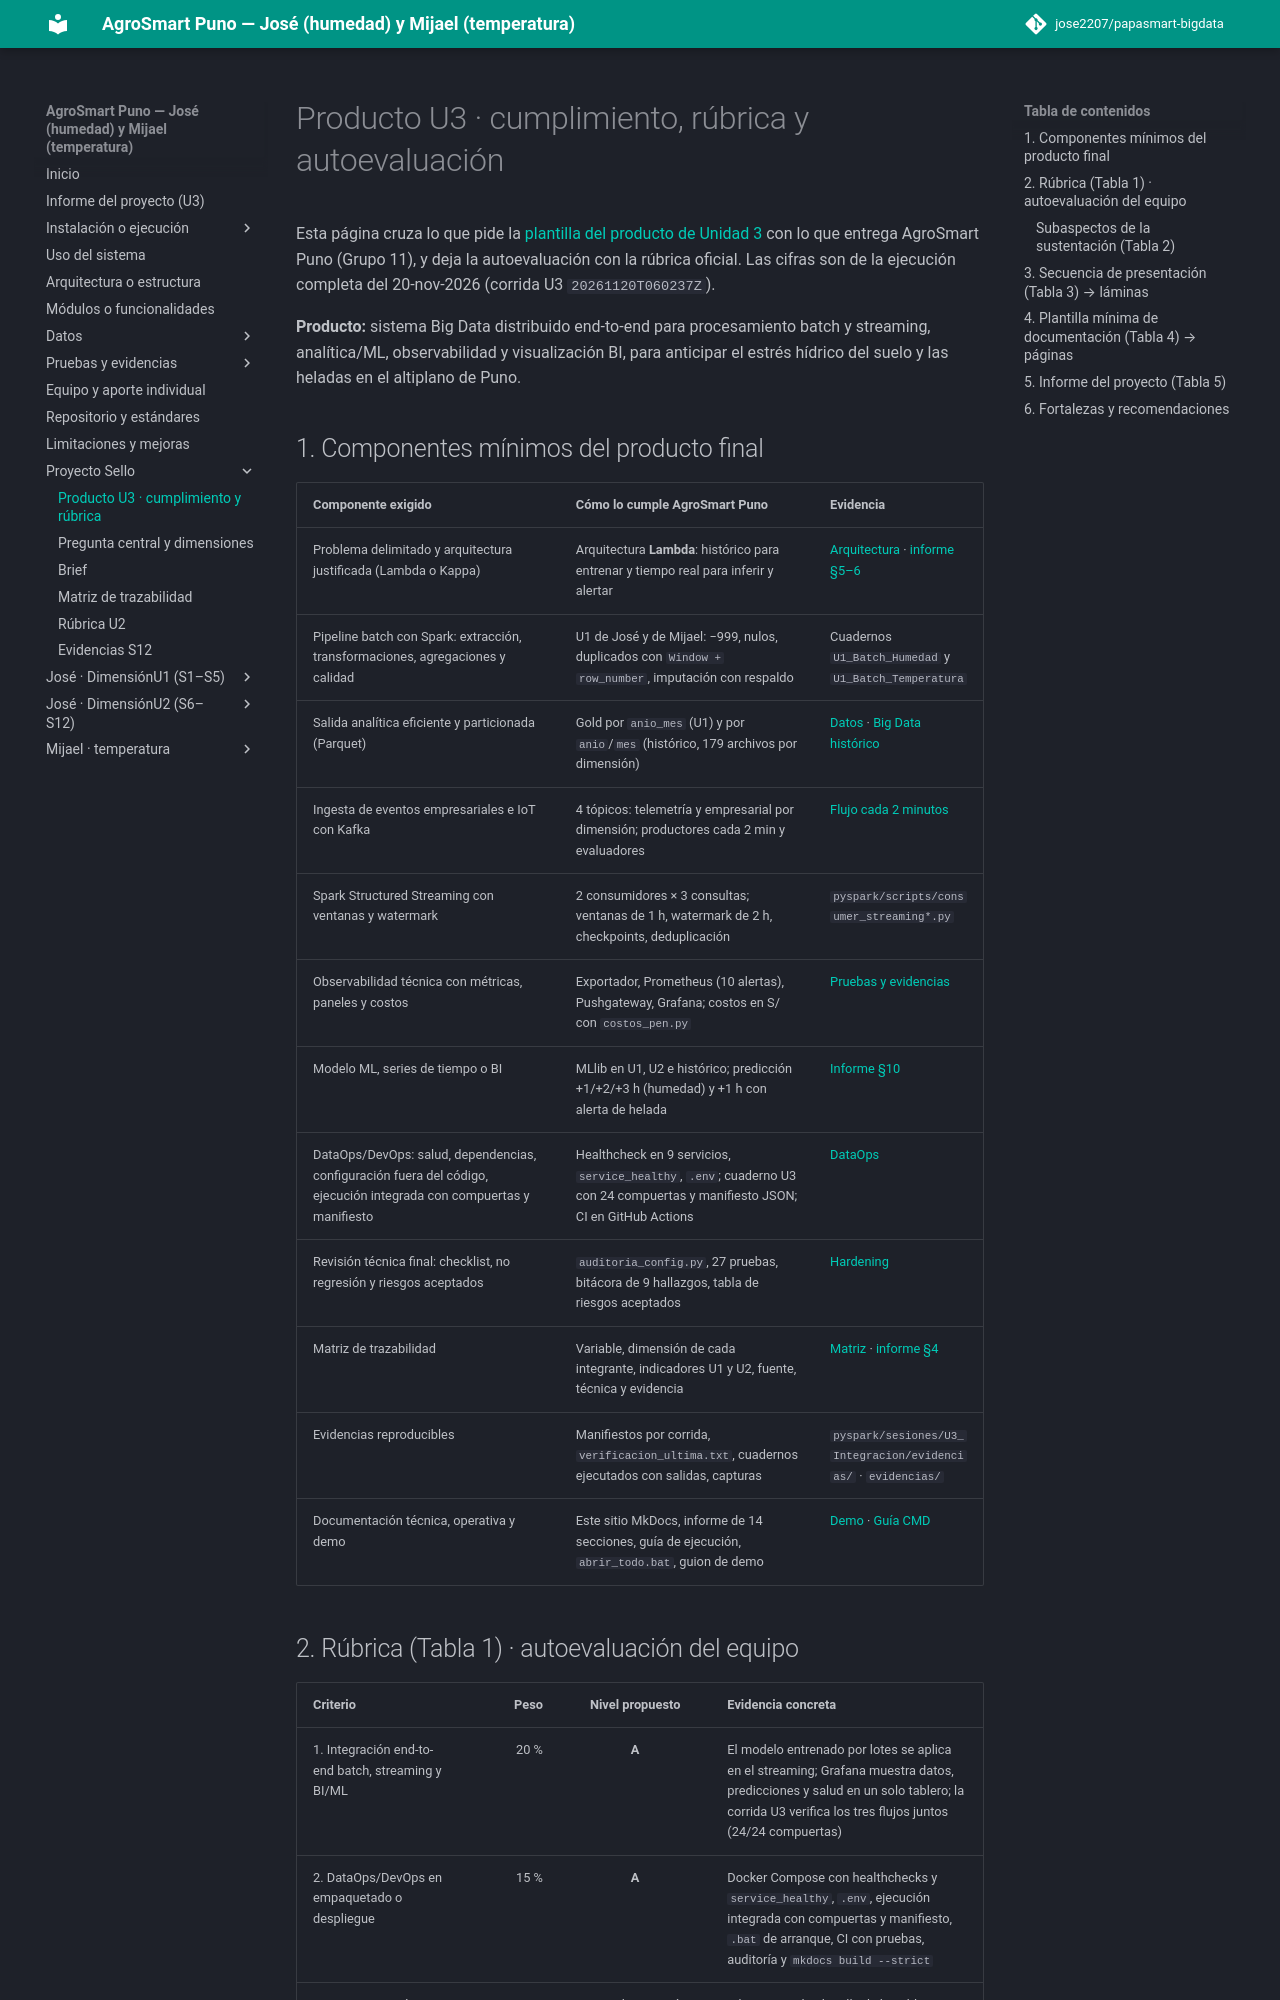

repository: jose2207/papasmart-bigdata · page: proyecto-sello/u3-producto/index.html · generator: mkdocs

# Producto U3 · cumplimiento, rúbrica y autoevaluación

Esta página cruza lo que pide la [plantilla del producto de Unidad 3](https://262bigdata.github.io/lambda26/proyecto-sello/u3-producto/) con lo que entrega AgroSmart Puno (Grupo 11), y deja la autoevaluación con la rúbrica oficial. Las cifras son de la ejecución completa del 20-nov-2026 (corrida U3 `20261120T060237Z`).

**Producto:** sistema Big Data distribuido end-to-end para procesamiento batch y streaming, analítica/ML, observabilidad y visualización BI, para anticipar el estrés hídrico del suelo y las heladas en el altiplano de Puno.

## 1. Componentes mínimos del producto final

| Componente exigido | Cómo lo cumple AgroSmart Puno | Evidencia |
|---|---|---|
| Problema delimitado y arquitectura justificada (Lambda o Kappa) | Arquitectura **Lambda**: histórico para entrenar y tiempo real para inferir y alertar | [Arquitectura](../arquitectura.md) · [informe §5–6](../informe-proyecto.md) |
| Pipeline batch con Spark: extracción, transformaciones, agregaciones y calidad | U1 de José y de Mijael: −999, nulos, duplicados con `Window + row_number`, imputación con respaldo | Cuadernos `U1_Batch_Humedad` y `U1_Batch_Temperatura` |
| Salida analítica eficiente y particionada (Parquet) | Gold por `anio_mes` (U1) y por `anio`/`mes` (histórico, 179 archivos por dimensión) | [Datos](../datos.md) · [Big Data histórico](../big-data-historico.md) |
| Ingesta de eventos empresariales e IoT con Kafka | 4 tópicos: telemetría y empresarial por dimensión; productores cada 2 min y evaluadores | [Flujo cada 2 minutos](../tiempo-real-2-minutos.md) |
| Spark Structured Streaming con ventanas y watermark | 2 consumidores × 3 consultas; ventanas de 1 h, watermark de 2 h, checkpoints, deduplicación | `pyspark/scripts/consumer_streaming*.py` |
| Observabilidad técnica con métricas, paneles y costos | Exportador, Prometheus (10 alertas), Pushgateway, Grafana; costos en S/ con `costos_pen.py` | [Pruebas y evidencias](../pruebas-evidencias.md) |
| Modelo ML, series de tiempo o BI | MLlib en U1, U2 e histórico; predicción +1/+2/+3 h (humedad) y +1 h con alerta de helada | [Informe §10](../informe-proyecto.md) |
| DataOps/DevOps: salud, dependencias, configuración fuera del código, ejecución integrada con compuertas y manifiesto | Healthcheck en 9 servicios, `service_healthy`, `.env`; cuaderno U3 con 24 compuertas y manifiesto JSON; CI en GitHub Actions | [DataOps](../dataops.md) |
| Revisión técnica final: checklist, no regresión y riesgos aceptados | `auditoria_config.py`, 27 pruebas, bitácora de 9 hallazgos, tabla de riesgos aceptados | [Hardening](../hardening.md) |
| Matriz de trazabilidad | Variable, dimensión de cada integrante, indicadores U1 y U2, fuente, técnica y evidencia | [Matriz](matriz-trazabilidad.md) · [informe §4](../informe-proyecto.md) |
| Evidencias reproducibles | Manifiestos por corrida, `verificacion_ultima.txt`, cuadernos ejecutados con salidas, capturas | `pyspark/sesiones/U3_Integracion/evidencias/` · `evidencias/` |
| Documentación técnica, operativa y demo | Este sitio MkDocs, informe de 14 secciones, guía de ejecución, `abrir_todo.bat`, guion de demo | [Demo](../demo.md) · [Guía CMD](../guia-ejecucion.md) |
